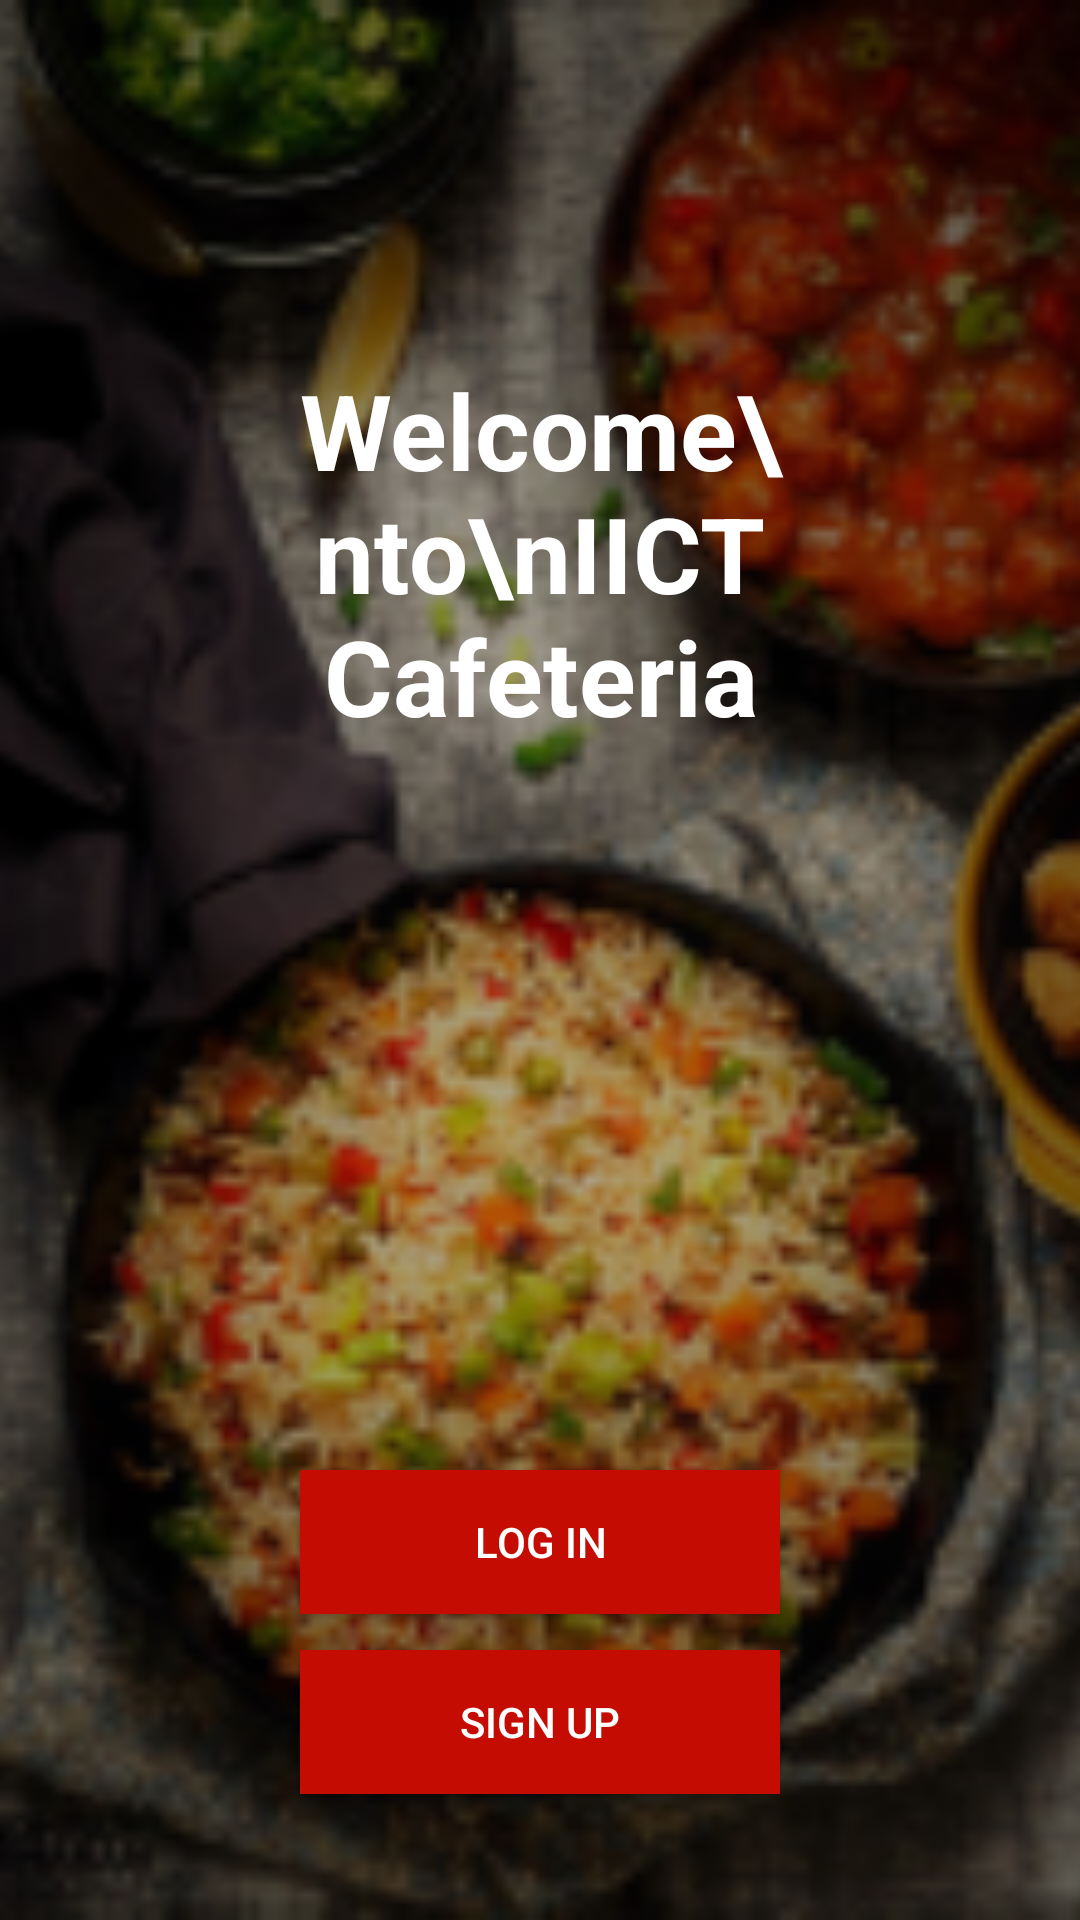

Reconstruct the res/layout file that produces this screen, plus the resources it refers to.
<!-- AndroidManifest.xml: activity theme AppTheme.NoActionBar -->
<!-- res/layout/activity_home.xml -->
<?xml version="1.0" encoding="utf-8"?>
<RelativeLayout xmlns:android="http://schemas.android.com/apk/res/android"
    xmlns:app="http://schemas.android.com/apk/res-auto"
    xmlns:tools="http://schemas.android.com/tools"
    android:layout_width="match_parent"
    android:layout_height="match_parent"
    tools:context=".AccActivity.HomeActivity">

    <ImageView
        android:layout_width="match_parent"
        android:layout_height="match_parent"
        android:layout_alignParentStart="true"
        android:layout_alignParentLeft="true"
        android:layout_alignParentTop="true"
        android:layout_marginStart="0dp"
        android:layout_marginLeft="0dp"
        android:layout_marginTop="0dp"
        android:scaleType="centerCrop"
        android:src="@drawable/background"
        tools:ignore="contentDescription" />

    <TextView
        android:id="@+id/welcome"
        android:layout_width="wrap_content"
        android:layout_height="wrap_content"
        android:layout_alignParentStart="true"
        android:layout_alignParentLeft="true"
        android:layout_alignParentTop="true"
        android:layout_alignParentEnd="true"
        android:layout_alignParentRight="true"
        android:layout_marginStart="80dp"
        android:layout_marginTop="120dp"
        android:layout_marginEnd="80dp"
        android:gravity="center"
        android:text="Welcome\nto\nIICT Cafeteria"
        android:textColor="#FFFFFF"
        android:textSize="35sp"
        android:textStyle="bold"
        app:layout_constraintBottom_toBottomOf="parent"
        app:layout_constraintLeft_toLeftOf="parent"
        app:layout_constraintRight_toRightOf="parent"
        app:layout_constraintTop_toTopOf="parent"
        tools:ignore="HardcodedText" />

    <Button
        android:id="@+id/login"
        android:layout_width="60dp"
        android:layout_height="wrap_content"
        android:layout_alignParentStart="true"
        android:layout_alignParentLeft="true"
        android:layout_alignParentTop="true"
        android:layout_alignParentEnd="true"
        android:layout_alignParentRight="true"
        android:layout_marginStart="100dp"
        android:layout_marginLeft="164dp"
        android:layout_marginTop="490dp"
        android:layout_marginEnd="100dp"
        android:layout_marginRight="159dp"
        android:background="#C50C02"
        android:text="@string/log_in"
        android:textColor="#FFFFFF" />

    <Button
        android:id="@+id/signup"
        android:layout_width="60dp"
        android:layout_height="wrap_content"
        android:layout_alignParentStart="true"
        android:layout_alignParentLeft="true"
        android:layout_alignParentTop="true"
        android:layout_alignParentEnd="true"
        android:layout_alignParentRight="true"
        android:layout_marginStart="100dp"
        android:layout_marginLeft="164dp"
        android:layout_marginTop="550dp"
        android:layout_marginEnd="100dp"
        android:layout_marginRight="159dp"
        android:text="@string/sign_up"
        android:background="#C50C02"
        android:textColor="#FFFFFF" />

</RelativeLayout>
<!-- resources referenced by this layout -->
<resources>
  <!-- drawable background: png bitmap (drawable-v24, 60966 bytes) -->
  <string name="log_in">LOG IN</string>
  <string name="sign_up">SIGN UP</string>
  <style name="AppTheme.NoActionBar">
          <item name="windowActionBar">false</item>
          <item name="windowNoTitle">true</item>
          <item name="android:windowTranslucentStatus" tools:targetApi="kitkat">true</item>
      </style>
</resources>
